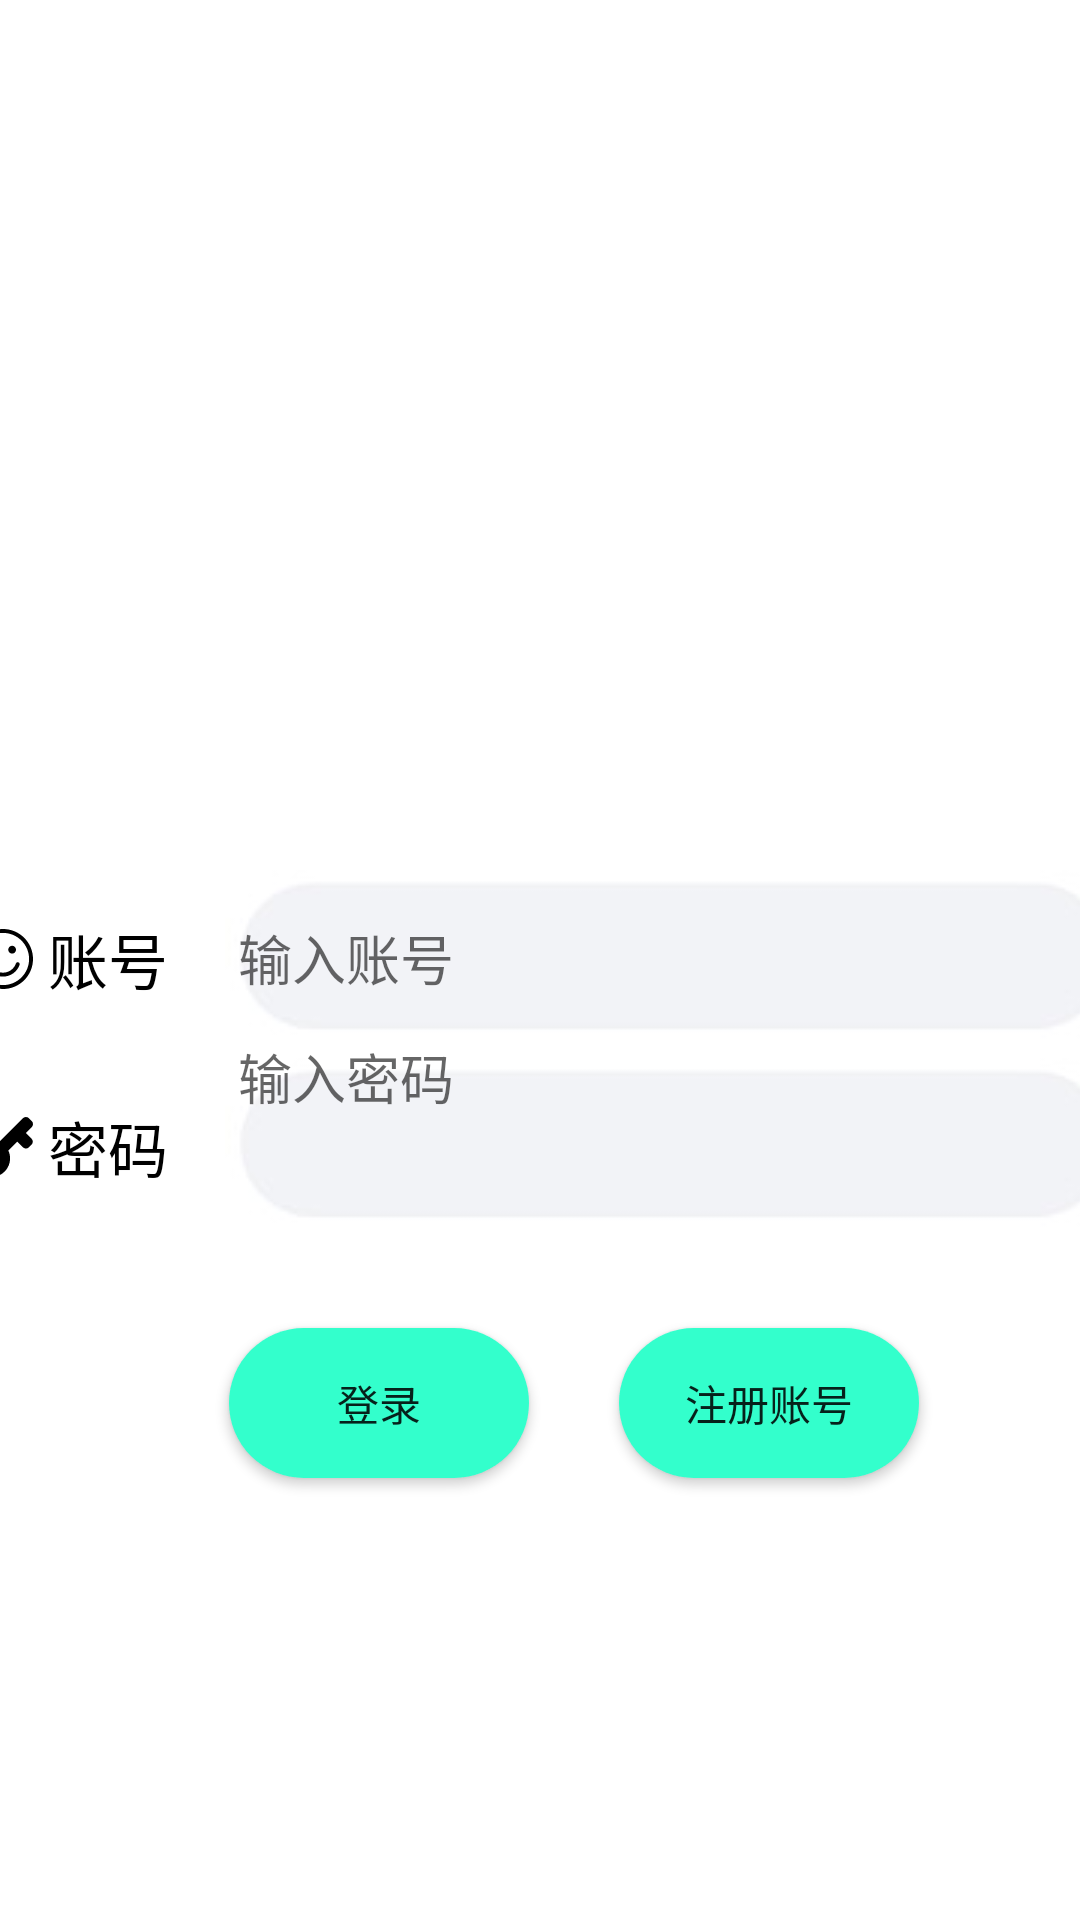

Here is an Android app screen rendered from its layout file. Give the layout XML and the strings, colors and styles it references.
<!-- AndroidManifest.xml: application theme Theme.RedRock_work_five -->
<!-- res/layout/activity_main.xml -->
<?xml version="1.0" encoding="utf-8"?>
<androidx.constraintlayout.widget.ConstraintLayout xmlns:android="http://schemas.android.com/apk/res/android"
    xmlns:app="http://schemas.android.com/apk/res-auto"
    xmlns:tools="http://schemas.android.com/tools"
    android:layout_width="match_parent"
    android:layout_height="match_parent"
    tools:context=".MainActivity">

    <ImageView
        android:id="@+id/my_logo"
        android:layout_width="150dp"
        android:layout_height="150dp"
        android:background="@drawable/my_logo"
        app:layout_constraintBottom_toBottomOf="parent"
        app:layout_constraintHorizontal_bias="0.5"
        app:layout_constraintLeft_toLeftOf="parent"
        app:layout_constraintRight_toRightOf="parent"
        app:layout_constraintTop_toTopOf="parent"
        app:layout_constraintVertical_bias="0.14"
         />

    <TextView
        android:id="@+id/string_password"
        android:layout_width="380dp"
        android:layout_height="214dp"
        android:gravity="center_vertical"
        android:text=" 密码"
        android:textColor="#000000"
        android:textSize="20sp"
        app:drawableEndCompat="@drawable/png_shurukuang"
        app:drawableStartCompat="@drawable/ic_password_"
        app:layout_constraintBottom_toBottomOf="parent"
        app:layout_constraintHorizontal_bias="0.483"
        app:layout_constraintLeft_toLeftOf="parent"
        app:layout_constraintRight_toRightOf="parent"
        app:layout_constraintTop_toTopOf="parent"
        app:layout_constraintVertical_bias="0.646" />


    <TextView
        android:id="@+id/string_user"
        android:layout_width="380dp"
        android:layout_height="214dp"
        android:gravity="center_vertical"
        android:text=" 账号"
        android:textColor="#000000"
        android:textSize="20sp"
        app:drawableEndCompat="@drawable/png_shurukuang"
        app:drawableStartCompat="@drawable/ic_user"
        app:layout_constraintBottom_toBottomOf="parent"
        app:layout_constraintHorizontal_bias="0.483"
        app:layout_constraintLeft_toLeftOf="parent"
        app:layout_constraintRight_toRightOf="parent"
        app:layout_constraintTop_toTopOf="parent"
        app:layout_constraintVertical_bias="0.499" />


    <EditText
        android:id="@+id/user_scan"
        android:layout_width="260dp"
        android:layout_height="50dp"
        android:background="@color/my_color"
        android:hint="输入账号"
        android:maxLines="1"
        android:inputType="text"
        app:layout_constraintBottom_toBottomOf="parent"
        app:layout_constraintHorizontal_bias="0.794"
        app:layout_constraintLeft_toLeftOf="parent"
        app:layout_constraintRight_toRightOf="parent"
        app:layout_constraintTop_toTopOf="parent"
        app:layout_constraintVertical_bias="0.499"
    />

    <EditText
        android:id="@+id/password_scan"
        android:layout_width="260dp"
        android:layout_height="50dp"
        android:layout_marginBottom="256dp"
        android:background="@color/my_color"
        android:hint="输入密码"
        android:maxLines="1"
        android:inputType="textPassword"
        app:layout_constraintBottom_toBottomOf="parent"
        app:layout_constraintHorizontal_bias="0.794"
        app:layout_constraintLeft_toLeftOf="parent"
        app:layout_constraintRight_toRightOf="parent"
        app:layout_constraintTop_toTopOf="parent"
        app:layout_constraintVertical_bias="1" />


    <Button
        android:id="@+id/login"
        android:layout_width="100dp"
        android:layout_height="50dp"
        android:text="登录"
        android:background="@drawable/shape"
        app:layout_constraintBottom_toBottomOf="parent"
        app:layout_constraintHorizontal_bias="0.294"
        app:layout_constraintLeft_toLeftOf="parent"
        app:layout_constraintRight_toRightOf="parent"
        app:layout_constraintTop_toTopOf="parent"
        app:layout_constraintVertical_bias="0.75"
        ></Button>

    <Button
        android:id="@+id/reg"
        android:layout_width="100dp"
        android:layout_height="50dp"
        android:text="注册账号"
        android:background="@drawable/shape"
        app:layout_constraintBottom_toBottomOf="parent"
        app:layout_constraintHorizontal_bias="0.794"
        app:layout_constraintLeft_toLeftOf="parent"
        app:layout_constraintRight_toRightOf="parent"
        app:layout_constraintTop_toTopOf="parent"
        app:layout_constraintVertical_bias="0.75"
        ></Button>

</androidx.constraintlayout.widget.ConstraintLayout>
<!-- resources referenced by this layout -->
<resources>
  <color name="my_color">#00ff00ff</color>
  <!-- drawable ic_password_ (drawable) -->
  <vector xmlns:android="http://schemas.android.com/apk/res/android"
      android:width="20dp"
      android:height="20dp"
      android:viewportWidth="1024"
      android:viewportHeight="1024">
    <path
        android:fillColor="#FF000000"
        android:pathData="M851.45,21.65l-399.55,399.61c-117.44,-55.55 -262.01,-35.01 -359.16,62.14 -123.65,123.65 -123.65,324.22 0,447.86s324.22,123.65 447.86,0c97.15,-97.15 117.63,-241.66 62.14,-359.23l151.74,-151.74 96.38,96.38c28.8,28.8 75.52,28.86 104.38,0l43.52,-43.52c28.8,-28.8 28.86,-75.52 0,-104.38l-54.46,-54.46 0.06,-0.06 -41.98,-41.79 99.97,-99.97c28.8,-28.8 28.86,-75.52 0,-104.38l-46.46,-46.46c-28.86,-28.86 -75.58,-28.86 -104.45,0zM392.07,782.79c-41.66,41.66 -109.18,41.6 -150.78,-0.06 -41.66,-41.66 -41.66,-109.18 0,-150.85s109.18,-41.6 150.78,0.06 41.73,109.12 0,150.85z"/>
  </vector>
  <!-- drawable ic_user (drawable) -->
  <vector xmlns:android="http://schemas.android.com/apk/res/android"
      android:width="20dp"
      android:height="20dp"
      android:viewportWidth="1024"
      android:viewportHeight="1024">
    <path
        android:fillColor="#FF000000"
        android:pathData="M356.18,419.87C393.06,419.87 422.96,389.97 422.96,353.08 422.96,316.2 393.06,286.3 356.18,286.3 319.29,286.3 289.4,316.2 289.4,353.08 289.4,389.97 319.29,419.87 356.18,419.87ZM734.61,353.08C734.61,316.2 704.72,286.3 667.83,286.3 630.94,286.3 601.05,316.2 601.05,353.08 601.05,389.97 630.94,419.87 667.83,419.87 704.72,419.87 734.61,389.97 734.61,353.08ZM249.24,569.56C231.88,575.71 222.77,594.81 228.92,612.19 271.34,732.02 385.12,812.52 512.01,812.52 638.89,812.52 752.65,732.02 795.1,612.19 801.24,594.81 792.14,575.71 774.75,569.56 757.34,563.44 738.29,572.53 732.12,589.89 699.13,683.12 610.64,745.74 512.01,745.74 413.35,745.74 324.86,683.12 291.87,589.89 285.75,572.53 266.71,563.44 249.24,569.56ZM512,0C229.67,0 0,229.67 0,512 0,613.55 29.79,711.81 86.11,796.09 96.35,811.43 117.09,815.48 132.43,805.29 147.77,795.05 151.86,774.3 141.62,758.96 92.67,685.7 66.78,600.31 66.78,512 66.78,266.51 266.51,66.78 512,66.78 757.49,66.78 957.22,266.51 957.22,512 957.22,757.49 757.49,957.22 512,957.22 423.42,957.22 337.81,931.19 264.44,881.98 249.14,871.76 228.4,875.79 218.09,891.1 207.83,906.44 211.92,927.17 227.22,937.45 311.65,994.06 410.13,1024 512,1024 794.33,1024 1024,794.33 1024,512 1024,229.67 794.33,0 512,0Z"/>
  </vector>
  <!-- drawable png_shurukuang: jpg bitmap (drawable, 2588 bytes) -->
  <!-- drawable shape (drawable) -->
  <?xml version="1.0" encoding="utf-8"?>
  
      <shape xmlns:android="http://schemas.android.com/apk/res/android">
  
           android:shape="rectangle">
           <solid android:color="#33FFCC"/>
           <corners
               android:topLeftRadius="80dip"
               android:topRightRadius="80dip"
               android:bottomLeftRadius="80dip"
               android:bottomRightRadius="80dip"/>
       </shape>
  <style name="Theme.RedRock_work_five" parent="Theme.MaterialComponents.DayNight.DarkActionBar">
          
          <item name="colorPrimary">@color/purple_500</item>
          <item name="colorPrimaryVariant">@color/purple_700</item>
          <item name="colorOnPrimary">@color/white</item>
          
          <item name="colorSecondary">@color/teal_200</item>
          <item name="colorSecondaryVariant">@color/teal_700</item>
          <item name="colorOnSecondary">@color/black</item>
          
          <item name="android:statusBarColor" tools:targetApi="l">?attr/colorPrimaryVariant</item>
          
  
  
      </style>
  <color name="purple_500">#FF6200EE</color>
  <color name="purple_700">#FF3700B3</color>
  <color name="white">#FFFFFFFF</color>
  <color name="teal_200">#FF03DAC5</color>
  <color name="teal_700">#FF018786</color>
  <color name="black">#FF000000</color>
</resources>
